Run: headless pygame with SDL's dummy video driver; simulated clock (each Clock.tick advances the game by its frame time, no real sleeping); random seed 0; keys injected as events and as key.get_pressed() state; mouse plan: one left click at the window centre at the start of phase 2, then a move to the lower-right quarter at the start of phase 3.
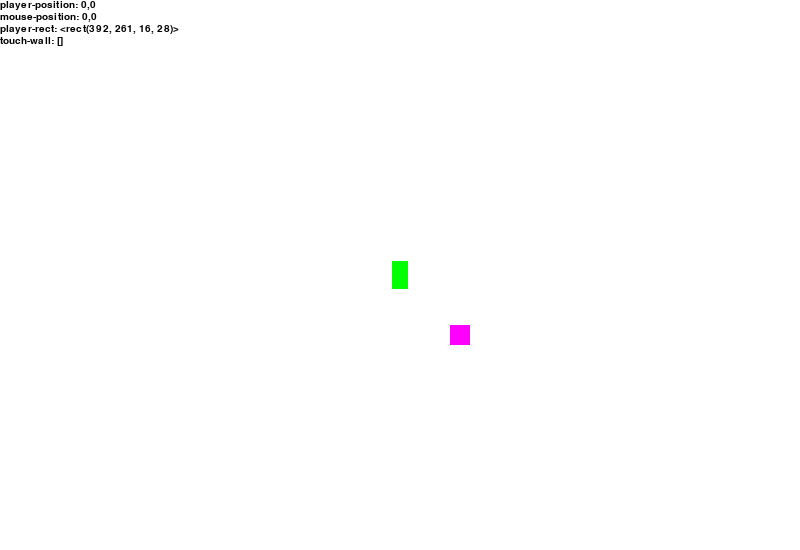
Frame 1 of 4 · flips 1–60 · no input
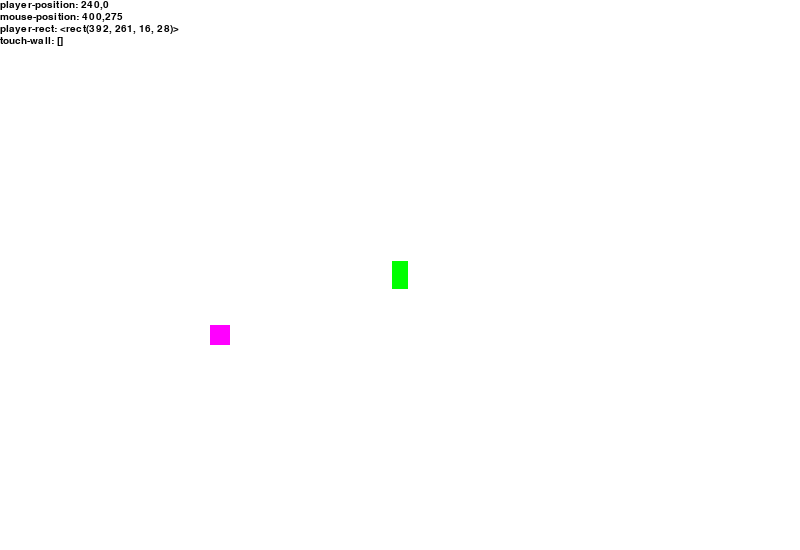
Frame 2 of 4 · flips 61–180 · clicked the window centre · tapped SPACE, RETURN · held RIGHT (→), D
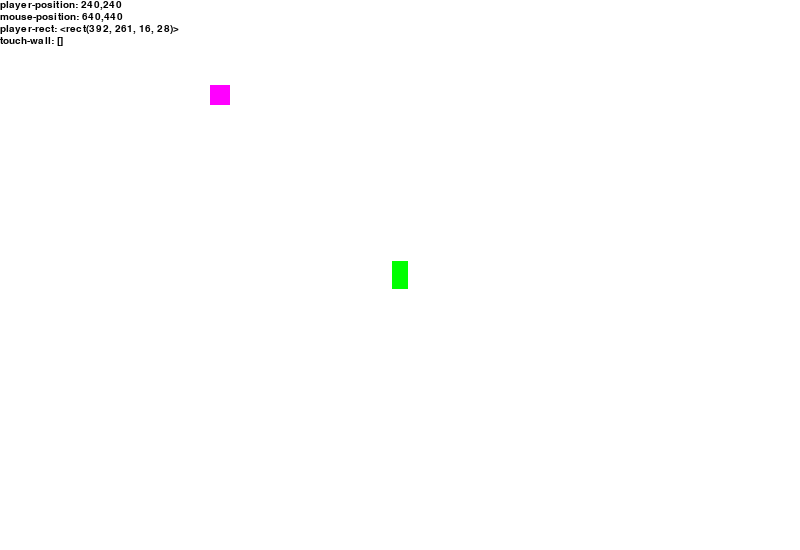
Frame 3 of 4 · flips 181–300 · moved the mouse to the lower-right quarter · held DOWN (↓), S
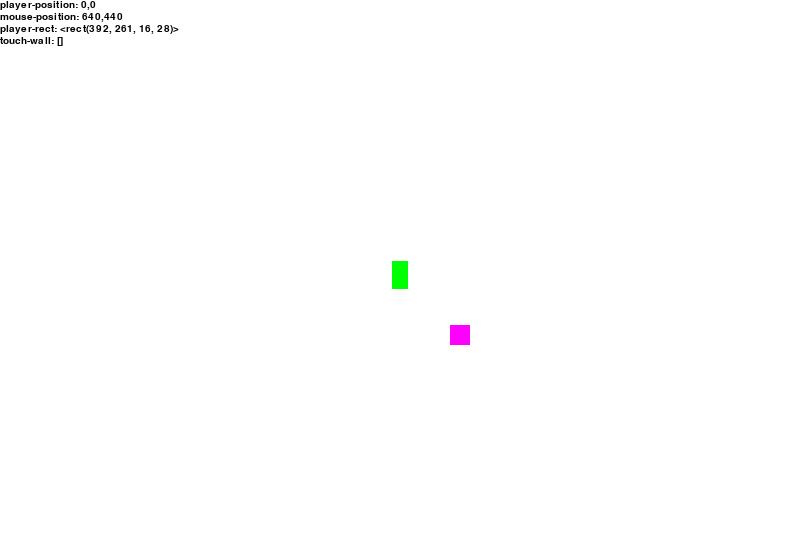
Frame 4 of 4 · flips 301–420 · held LEFT (←), A, UP (↑), W

The pygame program that drew these frames:

import sys
import math
import pygame
from pygame.locals import *

def formtext(text,size=15,color=(0,0,0),font=None):
    font = pygame.font.Font(font,size)
    text = font.render(
        text,
        True,
        color
    )
    return text

def target_angle(x1,x2,y1,y2):
    angle_radians = math.atan2(y2-y1,x2-x1)
    angle_degrees = math.degrees(angle_radians)
    return angle_degrees

def wrap_angle(angle):
    return abs(angle % 360)

class Player(pygame.sprite.Sprite):
    def __init__(self):
        pygame.sprite.Sprite.__init__(self)
        width,height = 16,28
        self.image = pygame.Surface((width,height))
        self.image.fill(GREEN)
        self.rect = Rect(
            (WIDTH-width)/2,
            (HEIGHT-height)/2,
            width,
            height
        )
        self.posx,self.posy = 0,0
        self.speedx,self.speedy = 2,2
        
    def move(self,direction):
        # move the role
        if direction == "UP":
            self.posy-=self.speedy
        elif direction == "DOWN":
            self.posy+=self.speedy
        elif direction == "LEFT":
            self.posx-=self.speedx
        elif direction == "RIGHT":
            self.posx+=self.speedx

class Gun(pygame.sprite.Sprite):
    def __init__(self):
        pygame.sprite.Sprite.__init__(self)
        width,height = 20,5
        self.image = pygame.Surface((width,height))
        self.image.fill(BLACK)
        self.rect = self.image.get_rect()
        self.rect.topleft = (screen.get_width()-width)/2,(screen.get_height()-height)/2,

class Block(pygame.sprite.Sprite):
    def __init__(self,x,y):
        pygame.sprite.Sprite.__init__(self)
        self.width,self.height = 20,20
        self.image = pygame.Surface((self.width,self.height))
        self.image.fill(PURPLE)
        self.rect = self.image.get_rect()
        self.posx,self.posy = x*20,y*20

    def update(self,player):
        self.rect.topleft = (
            (WIDTH-self.width)/2-(player.posx-self.posx),
            (HEIGHT-self.height)/2-(player.posy-self.posy)
        )

WHITE = (255,255,255)
BLACK = (0,0,0)
RED = (255,0,0)
GREEN = (0,255,0)
BLUE = (0,0,255)
PURPLE = (255,0,255)
WIDTH,HEIGHT = 800,550

pygame.init()
screen = pygame.display.set_mode((WIDTH,HEIGHT))
pygame.key.set_repeat(10)
fps = pygame.time.Clock()

######### Groups #########
group_players = pygame.sprite.Group()
# group_guns = pygame.sprite.Group()
group_blocks = pygame.sprite.Group()

##########################

player = Player()
group_players.add(player)
# gun = Gun()
# group_guns.add(gun)
group_blocks.add(Block(3,3))


while True:
    fps.tick(60)

    screen.fill(WHITE) # clear the screen
    
    for event in pygame.event.get():
        if event.type in (QUIT,):
            pygame.quit()
            sys.exit()
        elif event.type in (MOUSEBUTTONDOWN,):
            if event.button == 4:
                pass
            elif event.button == 5:
                pass

    key = pygame.key.get_pressed()
    if key[pygame.K_w]:
        player.move("UP")
    if key[pygame.K_s]:
        player.move("DOWN")
    if key[pygame.K_a]:
        player.move("LEFT")
    if key[pygame.K_d]:
        player.move("RIGHT")

    screen.blit(
        formtext(f"player-position: {player.posx},{player.posy}"),
        (0,0)
    )

    mousex,mousey = pygame.mouse.get_pos()
    screen.blit(
        formtext(f"mouse-position: {mousex},{mousey}"),
        (0,12)
    )

    screen.blit(
        formtext(f"player-rect: {player.rect}"),
        (0,24)
    )

    iftouchwall = pygame.sprite.spritecollide(player,group_blocks,False)
    screen.blit(
        formtext(f"touch-wall: {iftouchwall}"),
        (0,36)
    )

    group_players.draw(screen)
    group_blocks.update(player)
    group_blocks.draw(screen)
    # group_guns.update(screen)
    # group_guns.draw(screen)

    pygame.display.update()
